Run: headless pygame with SDL's dummy video driver; simulated clock (each Clock.tick advances the game by its frame time, no real sleeping); random seed 0; keys injected as events and as key.get_pressed() state; no mouse input.
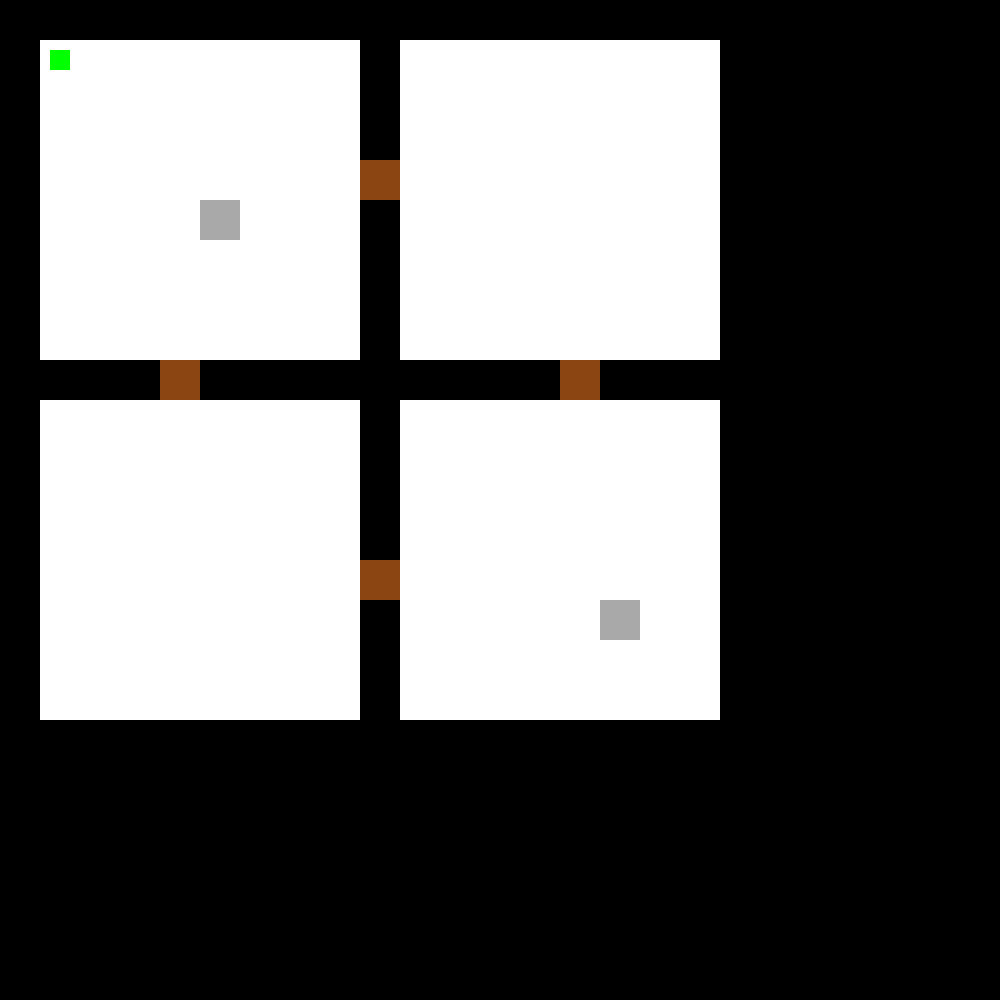
Frame 1 of 4 · flips 1–60 · no input
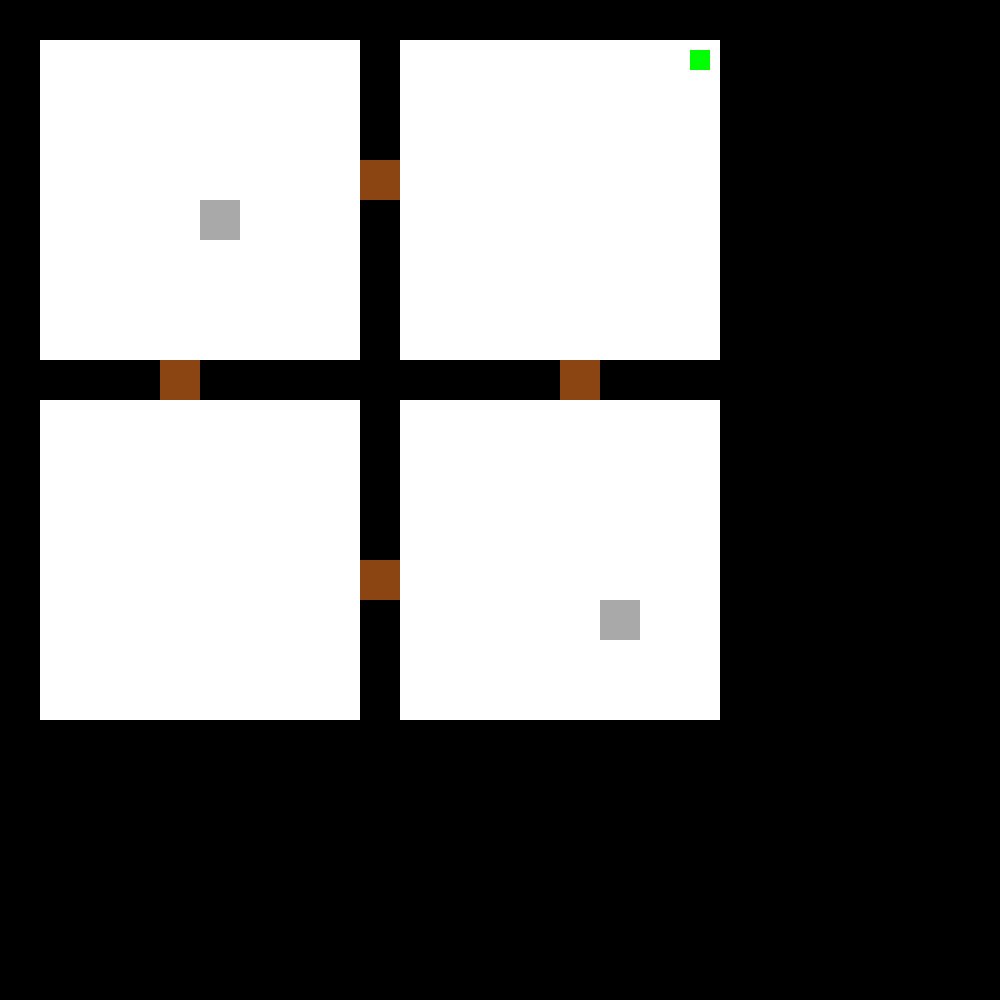
Frame 2 of 4 · flips 61–180 · tapped SPACE, RETURN · held RIGHT (→), D
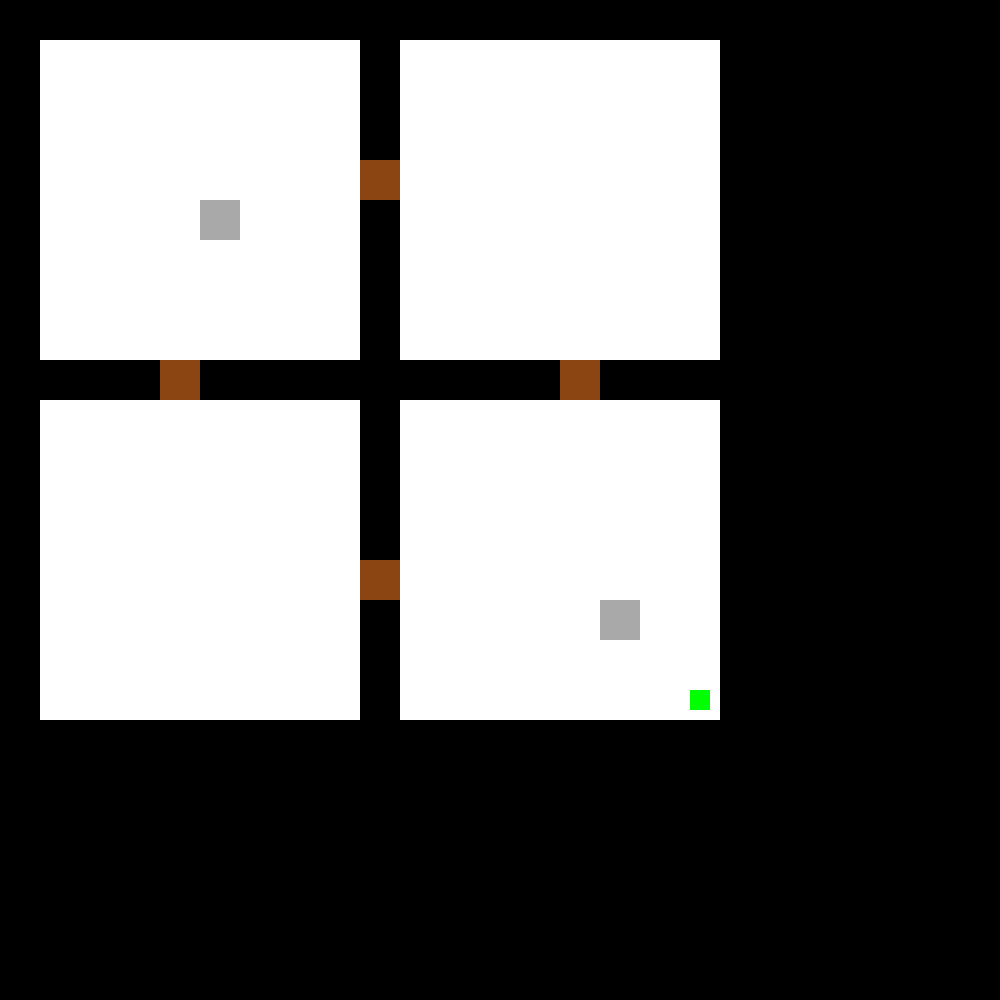
Frame 3 of 4 · flips 181–300 · held DOWN (↓), S
Frame 4 of 4 · flips 301–420 · held LEFT (←), A, UP (↑), W · screen same as frame 1, image omitted

The pygame program that drew these frames:

import pygame
import random

# Initialize Pygame
pygame.init()

# Screen dimensions
screen_width, screen_height = 1000, 1000
screen = pygame.display.set_mode((screen_width, screen_height))
pygame.display.set_caption("Rogue-like Game")

# Colors
WHITE = (255, 255, 255)
BLACK = (0, 0, 0)
GREEN = (0, 255, 0)
BROWN = (139, 69, 19)  # Color for doors
GRAY = (169, 169, 169)  # Color for stairs

# Maze dimensions
maze_width, maze_height = screen_width // 40, screen_height // 40
cell_size = 40

# Character
char_x, char_y = 1, 1
char_color = GREEN
char_size = cell_size // 2
char_speed = 2  # Slower speed for more fluent movement

# House layout generation
def generate_house_layout(width, height):
    maze = [[1 for _ in range(width)] for _ in range(height)]
    
    # Create rooms
    rooms = [
        (1, 1, 8, 8),  # Room 1
        (10, 1, 8, 8),  # Room 2
        (1, 10, 8, 8),  # Room 3
        (10, 10, 8, 8)  # Room 4
    ]
    
    for (x, y, w, h) in rooms:
        for i in range(y, y + h):
            for j in range(x, x + w):
                maze[i][j] = 0
    
    # Create doors
    doors = [
        (9, 4),  # Door between Room 1 and Room 2
        (4, 9),  # Door between Room 1 and Room 3
        (9, 14),  # Door between Room 3 and Room 4
        (14, 9)  # Door between Room 2 and Room 4
    ]
    
    for (x, y) in doors:
        maze[y][x] = 2
    
    # Create stairs
    stairs = [
        (5, 5),  # Stairs up in Room 1
        (15, 15)  # Stairs down in Room 4
    ]
    
    for (x, y) in stairs:
        maze[y][x] = 3
    
    return maze

maze = generate_house_layout(maze_width, maze_height)

# Game loop
running = True
while running:
    for event in pygame.event.get():
        if event.type == pygame.QUIT:
            running = False

    keys = pygame.key.get_pressed()
    if keys[pygame.K_LEFT] and maze[char_y][char_x - 1] in [0, 2, 3]:
        char_x -= char_speed
    if keys[pygame.K_RIGHT] and maze[char_y][char_x + 1] in [0, 2, 3]:
        char_x += char_speed
    if keys[pygame.K_UP] and maze[char_y - 1][char_x] in [0, 2, 3]:
        char_y -= char_speed
    if keys[pygame.K_DOWN] and maze[char_y + 1][char_x] in [0, 2, 3]:
        char_y += char_speed

    # Draw everything
    screen.fill(WHITE)
    for y in range(maze_height):
        for x in range(maze_width):
            if maze[y][x] == 1:
                pygame.draw.rect(screen, BLACK, (x * cell_size, y * cell_size, cell_size, cell_size))
            elif maze[y][x] == 2:
                pygame.draw.rect(screen, BROWN, (x * cell_size, y * cell_size, cell_size, cell_size))
            elif maze[y][x] == 3:
                pygame.draw.rect(screen, GRAY, (x * cell_size, y * cell_size, cell_size, cell_size))

    pygame.draw.rect(screen, char_color, (char_x * cell_size + cell_size // 4, char_y * cell_size + cell_size // 4, char_size, char_size))

    pygame.display.flip()
    pygame.time.Clock().tick(30)

pygame.quit()
